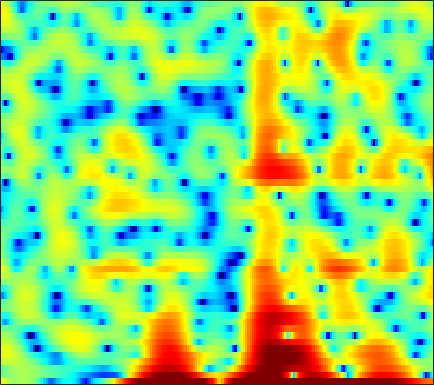

The file beside this chart, header and first rows:
5.6437, 4.6603, 3.4106, 2.3139, 1.7429, 1.2982, 1.2198, 1.3318, 1.5668, 1.7939, 1.8648, 1.8456, 1.666, 1.2915, 0.92705, 0.20381, -0.8202, -1.8086, -3.464, -5.4549, -7.6775, -9.6062, -11.804, -12.763
-0.8791, -0.7042, -0.3539, 0.06084, 0.3685, 0.7545, 1.095, 1.312, 1.538, 1.684, 1.752, 1.755, 1.683, 1.528, 1.361, 1.076, 0.7399, 0.4574, 0.07134, -0.3212, -0.7079, -0.9841, -1.329, -1.649
-2.267, -1.558, -0.6626, 0.1084, 0.5935, 1.115, 1.512, 1.732, 1.922, 2.01, 2.001, 1.939, 1.789, 1.57, 1.366, 1.036, 0.6622, 0.3559, -0.07384, -0.5161, -0.9605, -1.278, -1.687, -2.044
3.191, 3.193, 3.198, 3.189, 3.157, 3.073, 2.937, 2.795, 2.545, 2.221, 1.823, 1.479, 0.9602, 0.3891, -0.0787, -0.7564, -1.499, -2.102, -2.986, -3.961, -5.048, -5.948, -7.254, -8.616
4.498, 4.532, 4.502, 4.37, 4.202, 3.878, 3.441, 3.039, 2.399, 1.631, 0.7333, -0.01277, -1.087, -2.224, -3.072, -4.146, -5.075, -5.643, -6.245, -6.736, -7.239, -7.696, -8.498, -9.547
4.142, 4.29, 4.33, 4.189, 3.965, 3.502, 2.855, 2.252, 1.278, 0.09567, -1.346, -2.613, -4.65, -7.244, -9.77, -14.69, -25.81, -26.01, -15.35, -10.95, -8.231, -6.749, -5.217, -4.005
2.781, 2.894, 2.863, 2.624, 2.309, 1.706, 0.8917, 0.1441, -1.031, -2.385, -3.879, -5.047, -6.602, -7.971, -8.736, -9.342, -9.315, -8.866, -7.8, -6.422, -4.929, -3.826, -2.431, -1.158
1.744, 1.712, 1.538, 1.214, 0.8732, 0.2545, -0.5837, -1.393, -2.757, -4.499, -6.808, -9.1, -13.54, -22.33, -28.42, -16.1, -11.12, -8.685, -6.229, -4.301, -2.689, -1.635, -0.4015, 0.6857
-0.464, -0.7151, -0.9536, -1.09, -1.139, -1.184, -1.288, -1.452, -1.826, -2.389, -3.097, -3.661, -4.356, -4.791, -4.817, -4.425, -3.669, -2.985, -2.046, -1.165, -0.3612, 0.1928, 0.8548, 1.443
-6.274, -8.556, -10.14, -8.164, -6.02, -3.68, -1.966, -1.012, -0.106, 0.4743, 0.8302, 0.9945, 1.113, 1.173, 1.198, 1.215, 1.22, 1.21, 1.164, 1.074, 0.9368, 0.8028, 0.6167, 0.4535
-3.584, -4.69, -5.251, -4.398, -3.184, -1.503, -0.05185, 0.85, 1.819, 2.539, 3.029, 3.26, 3.417, 3.411, 3.3, 3.019, 2.582, 2.145, 1.395, 0.4531, -0.7326, -1.798, -3.451, -5.324
-0.1272, -0.2619, -0.241, 0.003063, 0.3206, 0.88, 1.511, 1.959, 2.486, 2.909, 3.198, 3.311, 3.314, 3.142, 2.885, 2.376, 1.654, 0.9606, -0.1893, -1.615, -3.373, -4.948, -7.479, -10.6
-1.369, -1.398, -1.101, -0.5037, 0.05795, 0.8435, 1.615, 2.15, 2.749, 3.194, 3.471, 3.565, 3.53, 3.294, 2.98, 2.386, 1.568, 0.8013, -0.4251, -1.907, -3.62, -5.05, -7.093, -9.137
-10.66, -11.09, -7.664, -4.221, -2.227, -0.1981, 1.292, 2.155, 3.039, 3.654, 4.021, 4.16, 4.148, 3.934, 3.646, 3.069, 2.294, 1.576, 0.4237, -0.982, -2.671, -4.181, -6.614, -9.797
-5.436, -5.553, -4.431, -2.693, -1.43, 0.03963, 1.212, 1.904, 2.6, 3.086, 3.372, 3.457, 3.41, 3.195, 2.92, 2.415, 1.759, 1.164, 0.2731, -0.7425, -1.859, -2.736, -3.95, -5.111
0.543, 0.4461, 0.4699, 0.6527, 0.8369, 1.11, 1.409, 1.63, 1.887, 2.073, 2.18, 2.183, 2.082, 1.818, 1.509, 0.9603, 0.257, -0.3471, -1.191, -1.996, -2.67, -3.051, -3.383, -3.538
3.449, 3.177, 2.72, 2.189, 1.788, 1.288, 0.8826, 0.721, 0.7372, 0.9433, 1.227, 1.402, 1.504, 1.362, 1.065, 0.356, -0.752, -1.852, -3.706, -5.731, -7.099, -7.021, -5.704, -4.131
5.046, 4.452, 3.314, 1.737, 0.2459, -2.205, -5.026, -6.493, -5.73, -3.352, -1.267, -0.1033, 0.9308, 1.447, 1.502, 1.137, 0.2321, -0.8809, -3.113, -6.348, -9.337, -8.426, -4.954, -2.121
2.856, 2.112, 0.8065, -0.9489, -2.615, -5.245, -8.217, -9.729, -8.973, -6.623, -4.471, -3.159, -1.85, -0.922, -0.4489, -0.09492, -0.002629, -0.06131, -0.2091, -0.3346, -0.2633, -0.03096, 0.5295, 1.21
0.7067, 0.004019, -1.107, -2.425, -3.512, -4.892, -6.011, -6.616, -6.91, -6.649, -5.97, -5.323, -4.367, -3.443, -2.825, -2.079, -1.447, -1.004, -0.4447, 0.1044, 0.6563, 1.065, 1.63, 2.163
-0.0665, -0.7851, -2.034, -3.57, -4.952, -7.142, -9.544, -11.25, -12.55, -11.84, -10.12, -8.791, -7.233, -5.981, -5.196, -4.243, -3.341, -2.668, -1.74, -0.7698, 0.2089, 0.9335, 1.824, 2.611
0.05838, -0.5782, -1.751, -3.287, -4.765, -7.354, -10.81, -14.13, -17.46, -14.94, -11.73, -10.09, -8.743, -8.087, -7.873, -7.776, -7.483, -6.83, -5.356, -3.46, -1.544, -0.22, 1.308, 2.568
0.2068, -0.1293, -0.7524, -1.604, -2.321, -3.412, -4.524, -5.252, -6.001, -6.395, -6.611, -6.795, -7.265, -8.271, -9.605, -12.87, -21.1, -28.68, -12.79, -7.018, -3.381, -1.37, 0.703, 2.267
-0.7592, -0.7985, -0.9121, -1.128, -1.345, -1.677, -2.079, -2.385, -2.799, -3.234, -3.691, -4.063, -4.622, -5.265, -5.808, -6.436, -6.651, -6.29, -5.081, -3.353, -1.549, -0.2951, 1.148, 2.304
-3.199, -2.88, -2.437, -2.024, -1.822, -1.633, -1.593, -1.651, -1.833, -2.112, -2.47, -2.751, -3.115, -3.376, -3.452, -3.328, -2.924, -2.462, -1.613, -0.6072, 0.4392, 1.183, 2.08, 2.784
-8.139, -6.57, -4.767, -3.379, -2.591, -1.89, -1.498, -1.415, -1.545, -1.929, -2.554, -3.154, -4.013, -4.731, -4.951, -4.62, -3.62, -2.596, -1.139, 0.2489, 1.478, 2.26, 3.1, 3.671
-11.22, -8.555, -5.918, -4.118, -3.117, -2.189, -1.683, -1.548, -1.714, -2.318, -3.432, -4.713, -7.322, -11.89, -18.62, -16.55, -8.693, -5.311, -2.183, 0.04233, 1.689, 2.643, 3.576, 4.184
-7.322, -6.537, -5.47, -4.433, -3.786, -3.056, -2.559, -2.345, -2.298, -2.557, -3.136, -3.769, -4.828, -5.909, -6.337, -5.928, -4.476, -3.105, -1.335, 0.2042, 1.465, 2.226, 3.015, 3.558
-6.839, -6.579, -6.139, -5.512, -4.963, -4.225, -3.501, -3.041, -2.568, -2.261, -2.129, -2.122, -2.147, -2.14, -2.049, -1.776, -1.292, -0.8095, -0.09887, 0.6405, 1.35, 1.822, 2.36, 2.764
-8.147, -8.961, -9.397, -8.675, -7.482, -5.715, -4.11, -3.11, -2.074, -1.347, -0.8738, -0.6575, -0.5128, -0.4493, -0.4397, -0.3963, -0.29, -0.1394, 0.1869, 0.6235, 1.124, 1.505, 1.97, 2.333
-8.095, -12.04, -21.55, -14, -9.08, -5.094, -2.584, -1.25, 0.02515, 0.8239, 1.242, 1.339, 1.185, 0.739, 0.2559, -0.4939, -1.184, -1.49, -1.383, -0.7351, 0.1696, 0.858, 1.632, 2.175
-0.5187, -1.318, -1.866, -1.658, -1.024, 0.04814, 1.158, 1.864, 2.603, 3.06, 3.158, 2.972, 2.344, 1.157, -0.187, -2.897, -7.298, -12.41, -12.14, -6.006, -2.464, -0.7994, 0.5996, 1.348
1.689, 1.191, 0.7394, 0.5898, 0.6966, 1.083, 1.627, 2.065, 2.586, 2.914, 2.994, 2.837, 2.311, 1.399, 0.4137, -1.258, -3.081, -4.192, -4.454, -3.476, -2.247, -1.501, -0.8856, -0.6837
0.408, -0.5789, -1.792, -2.417, -2.343, -1.521, -0.3234, 0.6118, 1.663, 2.442, 2.918, 3.085, 3.044, 2.74, 2.376, 1.771, 1.124, 0.6704, 0.1675, -0.2338, -0.6202, -0.9377, -1.454, -2.166
-1.589, -3.871, -8.664, -19.72, -16.03, -7.075, -2.743, -0.6587, 1.3, 2.622, 3.451, 3.823, 4.043, 3.988, 3.818, 3.44, 2.913, 2.471, 1.782, 0.9708, 0.005361, -0.8803, -2.341, -4.197
-1.448, -2.43, -3.56, -4.043, -3.664, -2.245, -0.5148, 0.6937, 2.018, 2.966, 3.56, 3.781, 3.827, 3.637, 3.358, 2.864, 2.26, 1.75, 1.014, 0.1742, -0.8212, -1.749, -3.322, -5.419
-3.185, -2.604, -1.602, -0.5961, 0.1797, 1.161, 2.067, 2.654, 3.257, 3.603, 3.663, 3.509, 3.035, 2.295, 1.59, 0.549, -0.4245, -1.041, -1.623, -1.985, -2.307, -2.601, -3.145, -3.88
-8.03, -4.217, -1.169, 0.8459, 1.94, 3.051, 3.837, 4.232, 4.505, 4.468, 4.08, 3.542, 2.434, 0.7885, -0.8515, -3.732, -7.207, -9.127, -8.426, -6.185, -4.506, -3.713, -3.174, -3.069
-0.8429, -0.1283, 1.006, 2.08, 2.766, 3.51, 4.034, 4.276, 4.373, 4.189, 3.688, 3.072, 1.882, 0.1873, -1.499, -4.393, -7.907, -9.833, -9.054, -6.74, -4.995, -4.201, -3.696, -3.704
1.141, 1.222, 1.507, 1.893, 2.231, 2.666, 3.03, 3.229, 3.347, 3.276, 2.994, 2.625, 1.933, 1.028, 0.24, -0.8448, -1.851, -2.418, -2.879, -3.062, -3.149, -3.254, -3.556, -4.121
0.1384, -0.0157, -0.01841, 0.237, 0.5881, 1.158, 1.75, 2.143, 2.56, 2.801, 2.847, 2.759, 2.489, 2.068, 1.682, 1.104, 0.4998, 0.05185, -0.5137, -1.057, -1.6, -2.023, -2.647, -3.38
-3.158, -4.119, -4.777, -4.103, -2.985, -1.257, 0.2874, 1.235, 2.205, 2.85, 3.204, 3.307, 3.25, 3.015, 2.741, 2.271, 1.728, 1.279, 0.6464, -0.01451, -0.6928, -1.213, -1.912, -2.601
-6.182, -9.909, -20.84, -12.02, -6.673, -2.554, 0.03699, 1.399, 2.651, 3.43, 3.837, 3.93, 3.825, 3.501, 3.139, 2.544, 1.855, 1.296, 0.5057, -0.3142, -1.159, -1.807, -2.659, -3.444
-1.529, -1.863, -1.918, -1.223, -0.3393, 1.022, 2.269, 3.009, 3.705, 4.067, 4.101, 3.92, 3.432, 2.686, 1.999, 0.9681, -0.1236, -0.9252, -1.925, -2.888, -3.911, -4.786, -6.171, -7.777
1.387, 1.732, 2.174, 2.634, 3.007, 3.494, 3.897, 4.101, 4.204, 4.047, 3.576, 3.003, 1.899, 0.3852, -1.034, -3.254, -5.607, -7.03, -7.946, -8.056, -8.21, -8.68, -10.11, -12.83
2.425, 2.797, 3.207, 3.546, 3.776, 4.006, 4.13, 4.139, 3.988, 3.599, 2.919, 2.171, 0.7667, -1.215, -3.238, -7.009, -13.21, -22.48, -18.43, -12.46, -10.13, -9.441, -9.305, -9.706
2.265, 2.447, 2.678, 2.91, 3.064, 3.254, 3.403, 3.46, 3.415, 3.204, 2.778, 2.279, 1.36, 0.09779, -1.05, -2.81, -4.545, -5.569, -6.282, -6.393, -6.343, -6.391, -6.648, -7.1
0.7548, 0.6577, 0.6133, 0.6935, 0.8387, 1.178, 1.634, 1.992, 2.443, 2.778, 2.93, 2.912, 2.708, 2.305, 1.893, 1.241, 0.5429, 0.02052, -0.667, -1.352, -2.112, -2.79, -3.959, -5.532
-3.357, -3.946, -4.623, -5.088, -5.026, -4.189, -2.73, -1.497, 0.04428, 1.308, 2.252, 2.755, 3.189, 3.39, 3.412, 3.307, 3.059, 2.788, 2.334, 1.755, 1.006, 0.2986, -0.913, -2.524
-11.42, -11.99, -13.49, -17.48, -24.73, -17.8, -10.12, -6.692, -3.53, -1.343, 0.1968, 1.04, 1.835, 2.344, 2.581, 2.759, 2.807, 2.778, 2.661, 2.437, 2.105, 1.778, 1.25, 0.6272
-20.49, -16.16, -13.68, -12.61, -11.89, -10.13, -7.712, -5.892, -3.807, -2.242, -1.109, -0.5017, 0.05999, 0.4186, 0.6087, 0.8071, 1.018, 1.193, 1.425, 1.642, 1.816, 1.908, 1.975, 1.988
-7.489, -7.121, -6.338, -5.468, -4.797, -3.909, -3.032, -2.409, -1.753, -1.312, -1.158, -1.234, -1.547, -2.001, -2.313, -2.489, -2.223, -1.745, -0.8955, 0.01302, 0.8282, 1.348, 1.908, 2.343
-0.8126, -0.6309, -0.3527, -0.07812, 0.1232, 0.3389, 0.4678, 0.4591, 0.2744, -0.1461, -0.9041, -1.759, -3.422, -5.915, -8.52, -12.24, -11.07, -7.995, -4.673, -2.369, -0.7563, 0.1322, 1.021, 1.674
2.485, 2.671, 2.794, 2.796, 2.711, 2.501, 2.162, 1.81, 1.224, 0.4266, -0.6083, -1.584, -3.252, -5.455, -7.379, -9.466, -9.002, -7.363, -5.109, -3.413, -2.271, -1.685, -1.143, -0.7393
4.409, 4.449, 4.309, 3.984, 3.625, 3.017, 2.286, 1.701, 0.8866, 0.06358, -0.7319, -1.3, -2.011, -2.647, -3.051, -3.38, -3.442, -3.347, -3.167, -3.164, -3.499, -4.008, -4.984, -5.922
6.048, 5.77, 5.191, 4.37, 3.61, 2.401, 1.02, -0.07205, -1.492, -2.563, -3.088, -3.128, -2.859, -2.432, -2.13, -1.81, -1.61, -1.563, -1.754, -2.325, -3.456, -4.873, -8.04, -14.44
6.503, 5.895, 4.867, 3.557, 2.357, 0.4212, -2.023, -4.349, -8.379, -13.23, -13.12, -10.02, -6.71, -4.483, -3.26, -2.083, -1.306, -0.957, -0.7819, -0.9114, -1.349, -1.863, -2.666, -3.32
5.281, 4.458, 3.166, 1.634, 0.315, -1.697, -4.049, -6.071, -9.086, -11.61, -11.69, -10.22, -7.85, -5.797, -4.529, -3.16, -2.121, -1.526, -0.9193, -0.5146, -0.2626, -0.129, 0.02604, 0.2162
